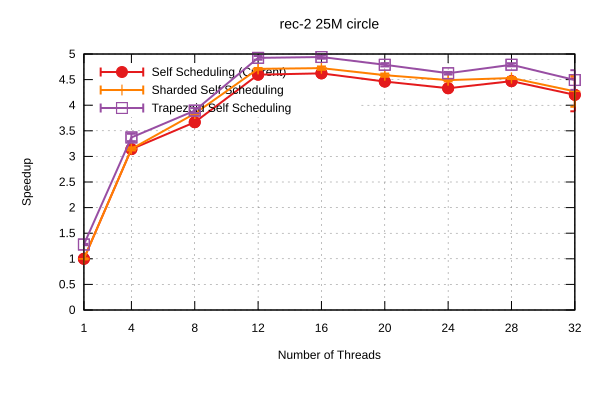

Values plotted in this chart, from the file beside it:
Name, Mean, MeanLB, MeanUB, Stddev, StddevLB, StddevUB, scheduler, threads
rec-2/25M_circle, 0.9506, 0.9352, 0.9632, 1.583729850212053e-2, 6.406522552354028e-3, 2.0761845260965424e-2, Self Scheduling (Current), 1
rec-2/25M_circle, 0.3025, 0.2993, 0.3062, 4.4870649414461665e-3, 2.0049970096677025e-3, 6.374346665305928e-3, Self Scheduling (Current), 4
rec-2/25M_circle, 0.2592, 0.258, 0.2603, 1.6125273239903579e-3, 9.990228298125679e-4, 2.0985450423930147e-3, Self Scheduling (Current), 8
rec-2/25M_circle, 0.2068, 0.2048, 0.2079, 2.170866213740935e-3, 8.468424684710605e-4, 3.273119314041557e-3, Self Scheduling (Current), 12
rec-2/25M_circle, 0.2057, 0.2049, 0.2065, 1.0576508397500764e-3, 6.417477685809116e-4, 1.4485186961169924e-3, Self Scheduling (Current), 16
rec-2/25M_circle, 0.213, 0.2115, 0.2158, 2.784897004367247e-3, 1.2499061902490427e-3, 4.069321077872089e-3, Self Scheduling (Current), 20
rec-2/25M_circle, 0.2195, 0.2183, 0.2205, 1.6398903641810403e-3, 1.492089805741063e-3, 1.8391397382786201e-3, Self Scheduling (Current), 24
rec-2/25M_circle, 0.2127, 0.2119, 0.2133, 9.350851550151681e-4, 6.189040586136007e-4, 1.20521342381714e-3, Self Scheduling (Current), 28
rec-2/25M_circle, 0.2262, 0.2164, 0.2534, 2.2210851879625258e-2, 8.34923845293169e-3, 3.0332579693156676e-2, Self Scheduling (Current), 32
rec-2/25M_circle, 0.952, 0.9398, 0.9607, 1.2064039572549277e-2, 5.630018233531063e-3, 1.531624706836379e-2, Sharded Self Scheduling, 1
rec-2/25M_circle, 0.3021, 0.2992, 0.3052, 3.4310938754591866e-3, 2.1901094827434047e-3, 5.1873998268869865e-3, Sharded Self Scheduling, 4
rec-2/25M_circle, 0.2478, 0.2459, 0.2495, 2.251590980027972e-3, 1.3979347942943605e-3, 3.3181155750920664e-3, Sharded Self Scheduling, 8
rec-2/25M_circle, 0.2018, 0.2012, 0.2027, 1.003802493484887e-3, 5.834093276126331e-4, 1.459176555129457e-3, Sharded Self Scheduling, 12
rec-2/25M_circle, 0.2012, 0.1995, 0.2023, 2.0653721449749225e-3, 6.121148270805631e-4, 3.0321886043293265e-3, Sharded Self Scheduling, 16
rec-2/25M_circle, 0.2073, 0.206, 0.2089, 2.006583345599844e-3, 1.0854062967023596e-3, 2.9032096411092884e-3, Sharded Self Scheduling, 20
rec-2/25M_circle, 0.2117, 0.2107, 0.2131, 1.7256261062362217e-3, 9.436730699723305e-4, 2.356585155760473e-3, Sharded Self Scheduling, 24
rec-2/25M_circle, 0.2098, 0.2087, 0.2106, 1.2693579241163926e-3, 6.700651699644161e-4, 1.7818464164257456e-3, Sharded Self Scheduling, 28
rec-2/25M_circle, 0.2226, 0.2127, 0.2457, 2.038508590677014e-2, 3.4431217819656385e-3, 2.876750315239616e-2, Sharded Self Scheduling, 32
rec-2/25M_circle, 0.7431, 0.7353, 0.7509, 9.211727905090361e-3, 6.913788099270768e-3, 1.0995822303486684e-2, Trapezoid Self Scheduling, 1
rec-2/25M_circle, 0.2821, 0.2754, 0.2874, 7.204034151529397e-3, 3.621398679163882e-3, 1.0961307585209442e-2, Trapezoid Self Scheduling, 4
rec-2/25M_circle, 0.2441, 0.2404, 0.2465, 3.8390800548273505e-3, 1.4281868478035879e-3, 5.30966478355748e-3, Trapezoid Self Scheduling, 8
rec-2/25M_circle, 0.193, 0.1913, 0.1941, 1.789144038048918e-3, 1.2893471965159699e-3, 2.2655522367444796e-3, Trapezoid Self Scheduling, 12
rec-2/25M_circle, 0.1924, 0.1914, 0.194, 1.6375060459132115e-3, 5.752467112649991e-4, 2.309028307471945e-3, Trapezoid Self Scheduling, 16
rec-2/25M_circle, 0.1985, 0.1972, 0.1998, 1.9406026012225735e-3, 1.136300509054693e-3, 2.650894568662797e-3, Trapezoid Self Scheduling, 20
rec-2/25M_circle, 0.2055, 0.2043, 0.2065, 1.504355465108065e-3, 9.730921643767849e-4, 2.1276960322676374e-3, Trapezoid Self Scheduling, 24
rec-2/25M_circle, 0.1985, 0.1974, 0.1999, 1.6779098527519912e-3, 8.467219478692075e-4, 2.3670605382326623e-3, Trapezoid Self Scheduling, 28
rec-2/25M_circle, 0.2116, 0.2029, 0.221, 1.2038669985174145e-2, 7.062565465509052e-3, 1.6743079049012496e-2, Trapezoid Self Scheduling, 32
